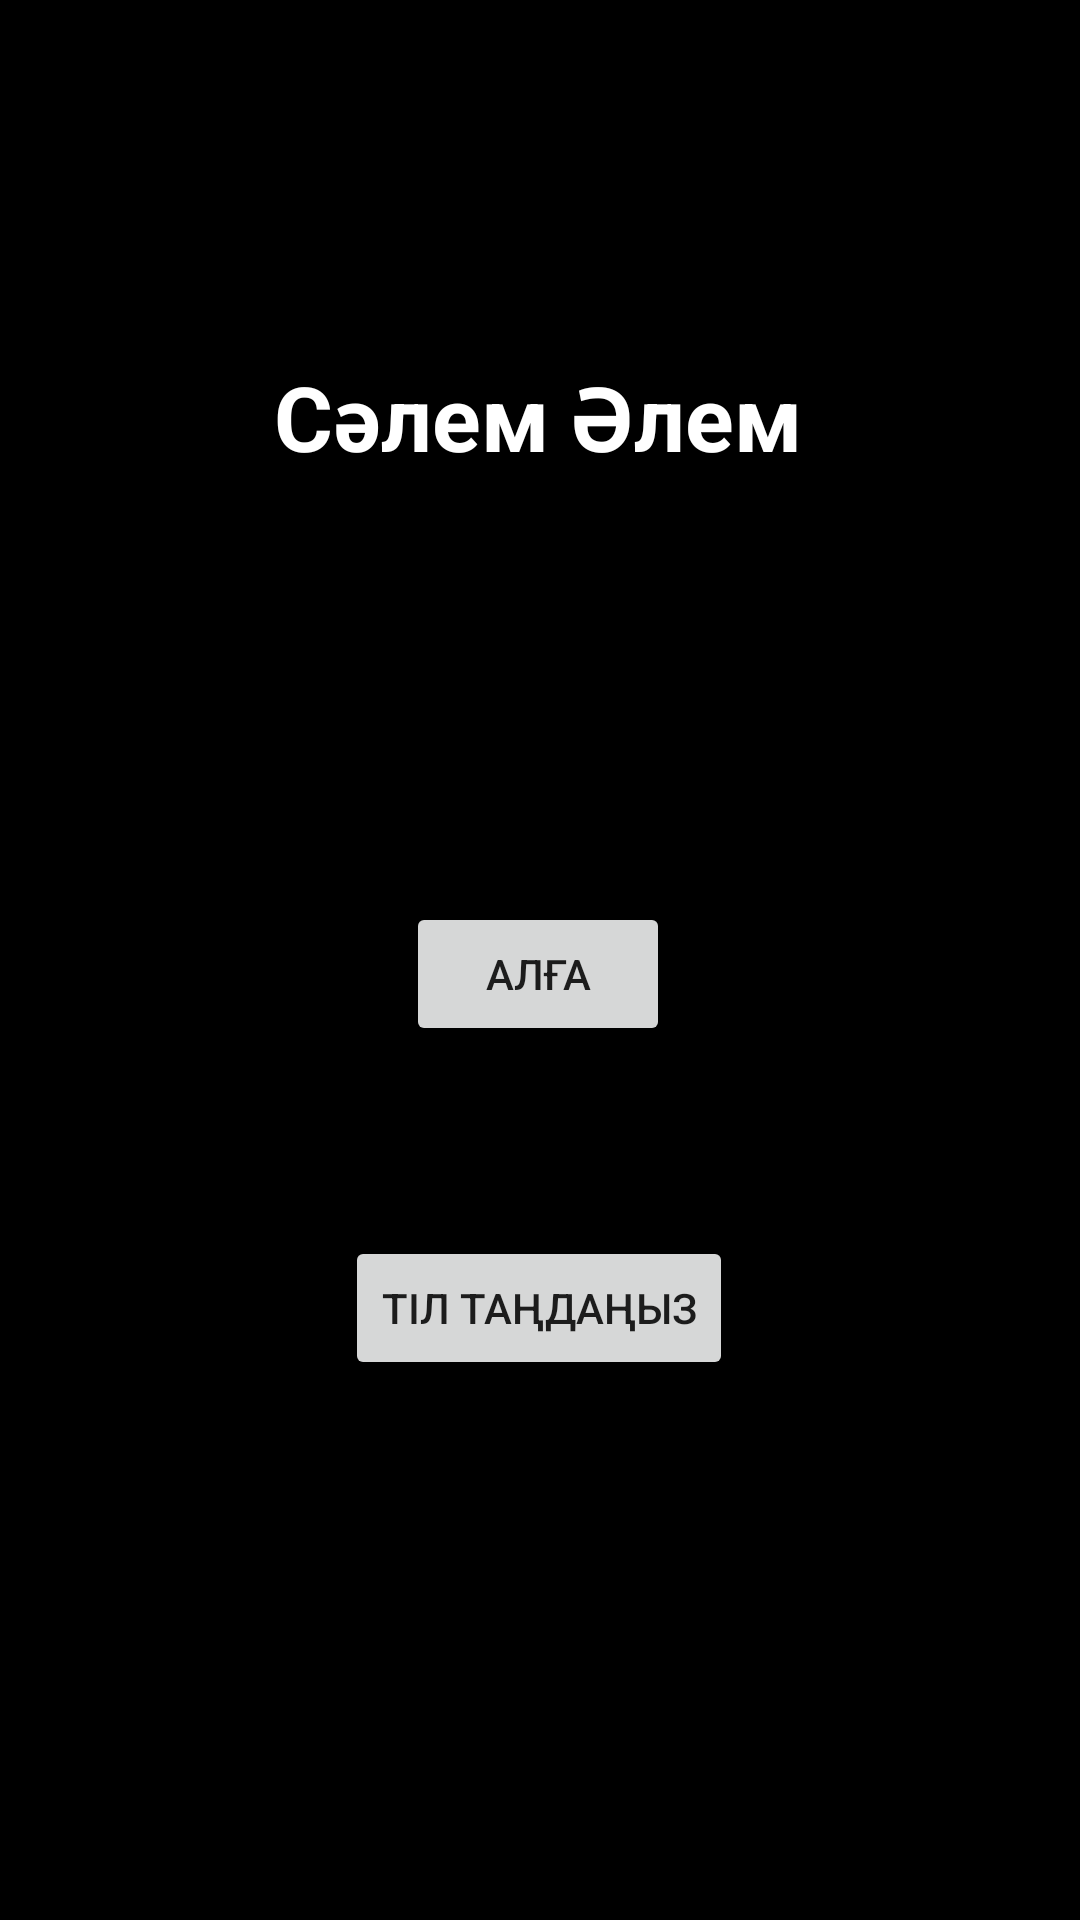

Layout XML and referenced resources for this Android screen:
<!-- AndroidManifest.xml: application theme Theme.NewsDemoApp -->
<!-- res/layout/activity_main.xml -->
<?xml version="1.0" encoding="utf-8"?>
<androidx.constraintlayout.widget.ConstraintLayout xmlns:android="http://schemas.android.com/apk/res/android"
    xmlns:app="http://schemas.android.com/apk/res-auto"
    xmlns:tools="http://schemas.android.com/tools"
    android:layout_width="match_parent"
    android:layout_height="match_parent"
    android:background="@color/black"
    tools:context=".MainActivity">

    <TextView
        android:id="@+id/textViewKZ"
        android:layout_width="wrap_content"
        android:layout_height="wrap_content"
        android:text="@string/hello_world"
        android:textStyle="bold"
        android:textColor="@color/white"
        android:textSize="30dp"
        app:layout_constraintBottom_toBottomOf="parent"
        app:layout_constraintHorizontal_bias="0.497"
        app:layout_constraintLeft_toLeftOf="parent"
        app:layout_constraintRight_toRightOf="parent"
        app:layout_constraintTop_toTopOf="parent"
        app:layout_constraintVertical_bias="0.198" />


    <Button
        android:id="@+id/buttonNext"
        android:onClick="onClickNext"
        android:layout_width="wrap_content"
        android:layout_height="wrap_content"
        android:text="@string/next"
        app:layout_constraintBottom_toBottomOf="parent"
        app:layout_constraintEnd_toEndOf="parent"
        app:layout_constraintHorizontal_bias="0.498"
        app:layout_constraintStart_toStartOf="parent"
        app:layout_constraintTop_toBottomOf="@+id/textViewKZ"
        app:layout_constraintVertical_bias="0.327" />

    <Button
        android:id="@+id/buttonChooseLan"
        android:onClick="onClickChooseButton"
        android:layout_width="wrap_content"
        android:layout_height="wrap_content"
        android:text="@string/choose_lang"
        app:layout_constraintBottom_toBottomOf="parent"
        app:layout_constraintEnd_toEndOf="parent"
        app:layout_constraintHorizontal_bias="0.498"
        app:layout_constraintStart_toStartOf="parent"
        app:layout_constraintTop_toBottomOf="@+id/buttonNext"
        app:layout_constraintVertical_bias="0.26" />

</androidx.constraintlayout.widget.ConstraintLayout>
<!-- resources referenced by this layout -->
<resources>
  <string name="choose_lang">Тіл таңдаңыз</string>
  
      //Headings
  <string name="hello_world">Сәлем Әлем</string>
  <string name="next">Алға</string>
  <style name="Theme.NewsDemoApp" parent="Theme.MaterialComponents.DayNight.DarkActionBar">
          
          <item name="colorPrimary">@color/purple_500</item>
          <item name="colorPrimaryVariant">@color/purple_700</item>
          <item name="colorOnPrimary">@color/white</item>
          
          <item name="colorSecondary">@color/teal_200</item>
          <item name="colorSecondaryVariant">@color/teal_700</item>
          <item name="colorOnSecondary">@color/black</item>
          
          <item name="android:statusBarColor" tools:targetApi="l">?attr/colorPrimaryVariant</item>
          
      </style>
  <!-- not gathered from this repository: default colours our renderer supplied (Android Studio template values) -->
  <color name="purple_500">#FF6200EE</color>
  <color name="purple_700">#FF3700B3</color>
  <color name="teal_200">#FF03DAC5</color>
  <color name="teal_700">#FF018786</color>
  <color name="black">#FF000000</color>
  <color name="white">#FFFFFFFF</color>
</resources>
